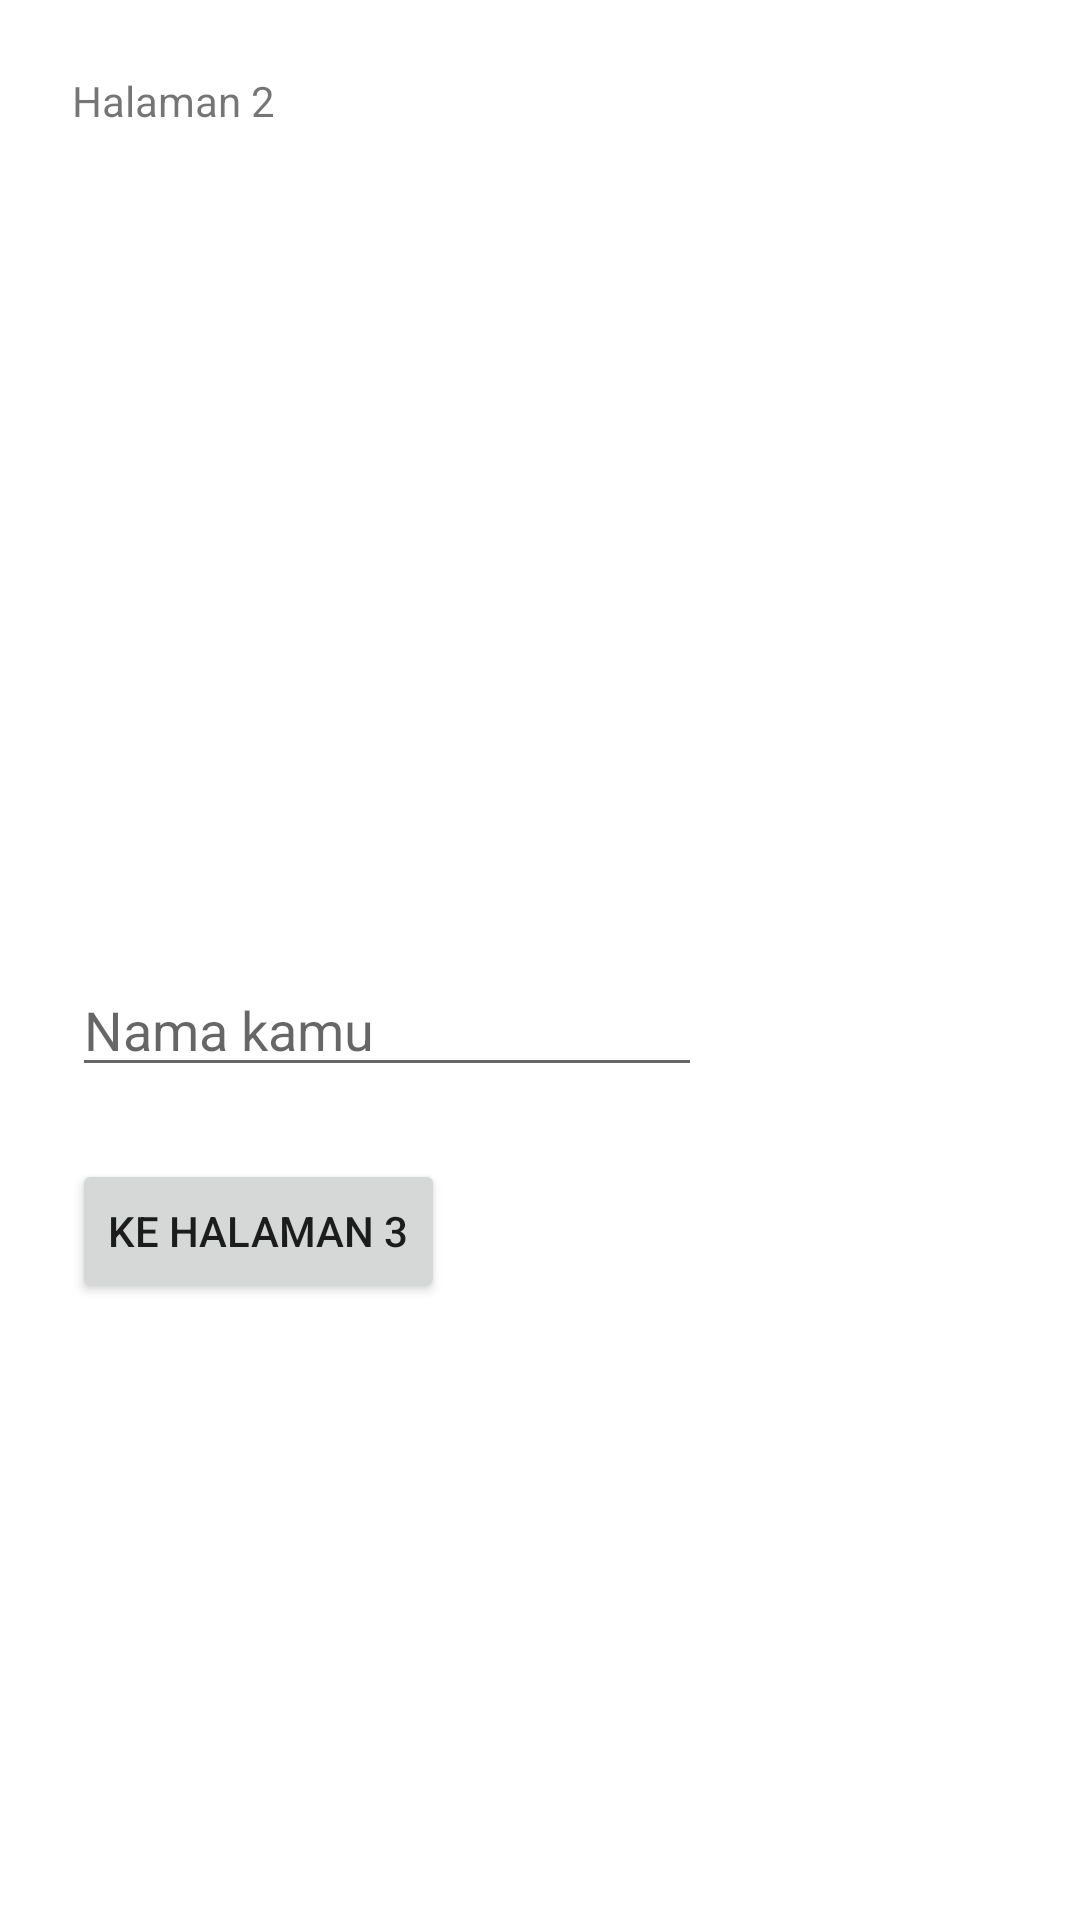

Android layout source for this screen:
<!-- AndroidManifest.xml: application theme Theme.Chalenge3 -->
<!-- res/layout/fragment_kedua.xml -->
<?xml version="1.0" encoding="utf-8"?>
<androidx.constraintlayout.widget.ConstraintLayout xmlns:android="http://schemas.android.com/apk/res/android"
    xmlns:app="http://schemas.android.com/apk/res-auto"
    xmlns:tools="http://schemas.android.com/tools"
    android:layout_width="match_parent"
    android:layout_height="match_parent"
    tools:context=".fragmentKedua">


    <TextView
        android:id="@+id/textView2"
        android:layout_width="wrap_content"
        android:layout_height="wrap_content"
        android:layout_marginStart="24dp"
        android:layout_marginTop="24dp"
        android:layout_marginBottom="16dp"
        android:text="Halaman 2"
        app:layout_constraintBottom_toBottomOf="parent"
        app:layout_constraintEnd_toEndOf="parent"
        app:layout_constraintHorizontal_bias="0.0"
        app:layout_constraintStart_toStartOf="parent"
        app:layout_constraintTop_toTopOf="parent"
        app:layout_constraintVertical_bias="0.0" />

    <EditText
        android:id="@+id/etNama"
        android:layout_width="wrap_content"
        android:layout_height="wrap_content"
        android:layout_marginStart="24dp"
        android:ems="10"
        android:hint="Nama kamu"
        android:inputType="textPersonName"
        app:layout_constraintBottom_toBottomOf="parent"
        app:layout_constraintEnd_toEndOf="parent"
        app:layout_constraintHorizontal_bias="0.0"
        app:layout_constraintStart_toStartOf="parent"
        app:layout_constraintTop_toBottomOf="@+id/textView2" />

    <Button
        android:id="@+id/btnFragmentKetiga"
        android:layout_width="wrap_content"
        android:layout_height="wrap_content"
        android:layout_marginStart="24dp"
        android:layout_marginTop="24dp"
        android:text="Ke Halaman 3"
        app:layout_constraintBottom_toBottomOf="parent"
        app:layout_constraintEnd_toEndOf="parent"
        app:layout_constraintHorizontal_bias="0.0"
        app:layout_constraintStart_toStartOf="parent"
        app:layout_constraintTop_toBottomOf="@+id/etNama"
        app:layout_constraintVertical_bias="0.0" />
</androidx.constraintlayout.widget.ConstraintLayout>
<!-- resources referenced by this layout -->
<resources>
  <style name="Theme.Chalenge3" parent="Theme.MaterialComponents.DayNight.DarkActionBar">
          
          <item name="colorPrimary">@color/purple_500</item>
          <item name="colorPrimaryVariant">@color/purple_700</item>
          <item name="colorOnPrimary">@color/white</item>
          
          <item name="colorSecondary">@color/teal_200</item>
          <item name="colorSecondaryVariant">@color/teal_700</item>
          <item name="colorOnSecondary">@color/black</item>
          
          <item name="android:statusBarColor" tools:targetApi="l">?attr/colorPrimaryVariant</item>
          
      </style>
  <!-- not gathered from this repository: default colours our renderer supplied (Android Studio template values) -->
  <color name="purple_500">#FF6200EE</color>
  <color name="purple_700">#FF3700B3</color>
  <color name="teal_200">#FF03DAC5</color>
  <color name="teal_700">#FF018786</color>
  <color name="black">#FF000000</color>
  <color name="white">#FFFFFFFF</color>
</resources>
